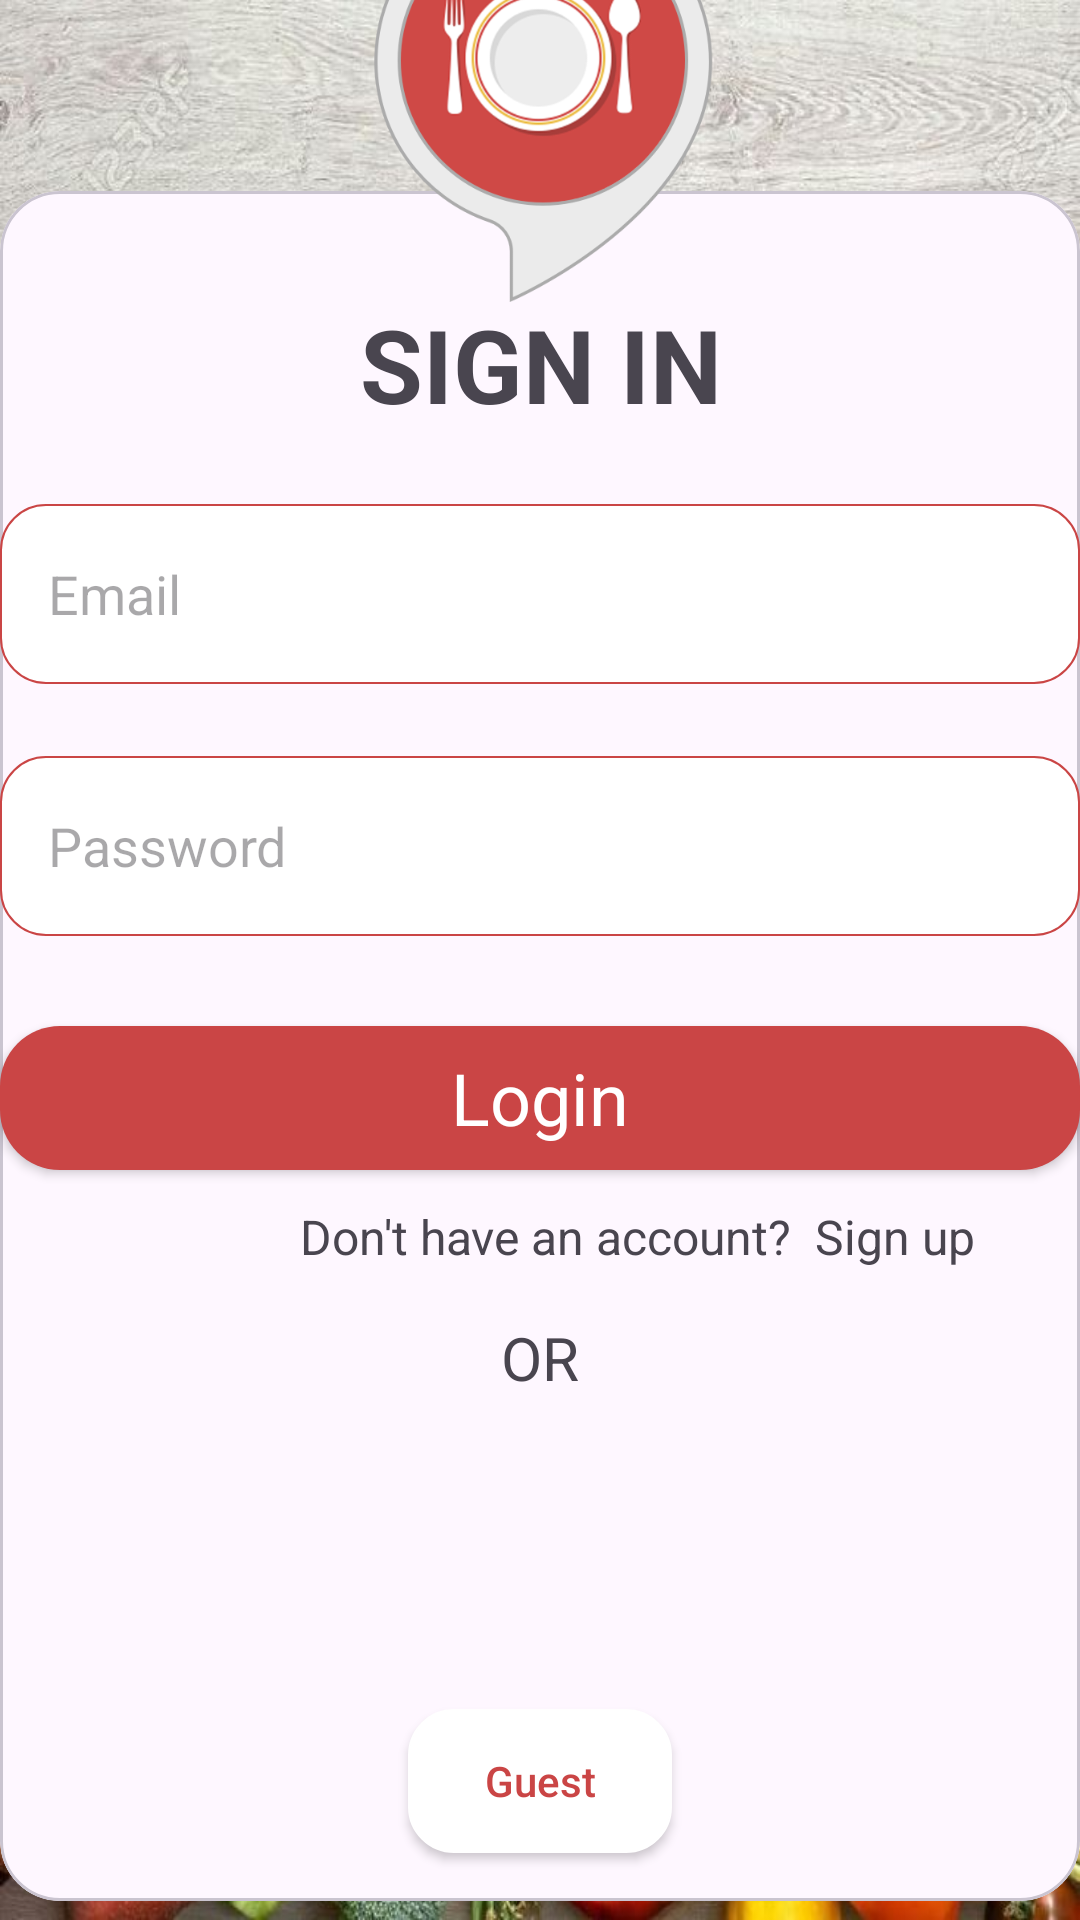

Write the Android layout XML for this screen, with the resource values it uses.
<!-- AndroidManifest.xml: application theme Theme.FoodPlanner -->
<!-- res/layout/fragment_login.xml -->
<?xml version="1.0" encoding="utf-8"?>
<androidx.constraintlayout.widget.ConstraintLayout xmlns:android="http://schemas.android.com/apk/res/android"
    xmlns:app="http://schemas.android.com/apk/res-auto"
    xmlns:tools="http://schemas.android.com/tools"
    android:id="@+id/loginFragment"
    android:layout_width="match_parent"
    android:layout_height="match_parent"
    android:background="@drawable/back44"
    tools:context=".login.view.LoginFragment">

    <com.google.android.material.card.MaterialCardView

        android:id="@+id/materialCardView"
        style=""
        android:layout_width="match_parent"
        android:layout_height="570dp"
        android:checkable="true"
        android:clickable="true"
        android:focusable="true"
        app:cardCornerRadius="20dp"


        app:layout_constraintBottom_toBottomOf="parent"
        app:layout_constraintEnd_toEndOf="parent"
        app:layout_constraintHorizontal_bias="0.0"
        app:layout_constraintStart_toStartOf="parent"
        app:layout_constraintTop_toTopOf="parent"
        app:layout_constraintVertical_bias="0.911" />

    <com.google.android.material.textfield.TextInputEditText
        android:id="@+id/editTxtEmail"
        android:layout_width="360dp"
        android:layout_height="60dp"
        android:layout_marginTop="24dp"
        android:hint="@string/email"
        android:background="@drawable/edit_text"
        android:paddingStart="16dp"
        android:inputType="textEmailAddress"
        app:layout_constraintEnd_toEndOf="parent"
        app:layout_constraintStart_toStartOf="parent"
        app:layout_constraintTop_toBottomOf="@+id/textView2" />

    <com.google.android.material.textfield.TextInputEditText
        android:id="@+id/editTxtPassword"
        android:layout_width="360dp"
        android:layout_height="60dp"
        android:layout_marginTop="24dp"
        android:paddingStart="16dp"
        android:background="@drawable/edit_text"
        android:hint="@string/password"
        android:inputType="textPassword"
        app:layout_constraintEnd_toEndOf="@+id/editTxtEmail"
        app:layout_constraintStart_toStartOf="@+id/editTxtEmail"
        app:layout_constraintTop_toBottomOf="@+id/editTxtEmail" />

    <TextView
        android:id="@+id/textView2"
        android:layout_width="wrap_content"
        android:layout_height="wrap_content"
        android:layout_marginTop="35dp"
        android:fontFamily="sans-serif"
        android:text="@string/sign_in"
        android:textSize="34sp"
        android:textStyle="bold"
        app:layout_constraintEnd_toEndOf="@+id/imageView4"
        app:layout_constraintStart_toStartOf="@+id/imageView4"
        app:layout_constraintTop_toTopOf="@+id/materialCardView" />

    <androidx.appcompat.widget.AppCompatButton
        android:id="@+id/btnLogin"
        android:layout_width="360dp"
        android:layout_height="wrap_content"
        android:layout_marginBottom="250dp"
        android:backgroundTint="@color/bink"
        android:fontFamily="sans-serif"
        android:background="@drawable/rounded_button"

        android:inputType="text"
        android:text="@string/login"
        android:textColor="@color/white"
        android:textSize="24sp"
        app:layout_constraintBottom_toBottomOf="parent"
        app:layout_constraintEnd_toEndOf="parent"
        app:layout_constraintStart_toStartOf="parent" />


    <ImageView
        android:id="@+id/googleLogo"
        android:layout_width="50dp"
        android:layout_height="50dp"
        android:layout_marginTop="100dp"
        android:src="@drawable/google"
        app:layout_constraintEnd_toEndOf="parent"
        app:layout_constraintStart_toStartOf="parent"
        app:layout_constraintTop_toBottomOf="@+id/btnLogin" />

    <ImageView
        android:id="@+id/imageView4"
        android:layout_width="137dp"
        android:layout_height="159dp"
        android:src="@drawable/food"
        app:layout_constraintBottom_toTopOf="@+id/materialCardView"
        app:layout_constraintEnd_toEndOf="parent"
        app:layout_constraintStart_toStartOf="parent"
        app:layout_constraintTop_toTopOf="parent" />

    <TextView
        android:id="@+id/textView5"
        android:layout_width="wrap_content"
        android:layout_height="wrap_content"
        android:layout_marginBottom="24dp"
        android:text="@string/or"
        android:textSize="20sp"
        app:layout_constraintBottom_toTopOf="@+id/googleLogo"
        app:layout_constraintEnd_toEndOf="parent"
        app:layout_constraintStart_toStartOf="parent" />

    <TextView
        android:id="@+id/textView7"
        android:layout_width="wrap_content"
        android:layout_height="wrap_content"
        android:layout_marginStart="100dp"
        android:layout_marginBottom="16dp"
        android:text="@string/do_not"
        android:textSize="16sp"
        app:layout_constraintBottom_toTopOf="@+id/textView5"
        app:layout_constraintStart_toStartOf="parent" />

    <TextView
        android:id="@+id/signUpTxt"
        android:layout_width="wrap_content"
        android:layout_height="wrap_content"
        android:layout_marginStart="8dp"
        android:text="@string/small_signup"
        android:textSize="16sp"
        app:layout_constraintBottom_toBottomOf="@+id/textView7"
        app:layout_constraintStart_toEndOf="@+id/textView7"
        app:layout_constraintTop_toTopOf="@+id/textView7" />

    <androidx.appcompat.widget.AppCompatButton
        android:id="@+id/btnGuest"
        android:layout_width="wrap_content"
        android:layout_height="wrap_content"
        android:layout_marginBottom="16dp"
        android:backgroundTint="@color/white"
        android:inputType="text"
        android:shadowColor="@color/bink"
        android:text="@string/guest"
        android:background="@drawable/edit_text"

        android:textColor="@color/bink"
        app:cornerRadius="30dp"
        android:elevation="60dp"
        app:layout_constraintBottom_toBottomOf="@+id/materialCardView"
        app:layout_constraintEnd_toEndOf="parent"
        app:layout_constraintStart_toStartOf="parent" />




</androidx.constraintlayout.widget.ConstraintLayout>
<!-- resources referenced by this layout -->
<resources>
  <color name="bink">#CA4545</color>
  <color name="white">#FFFFFFFF</color>
  <!-- drawable back44: jpg bitmap (drawable, 169260 bytes) -->
  <!-- drawable edit_text (drawable) -->
  <?xml version="1.0" encoding="utf-8"?>
  <shape xmlns:android="http://schemas.android.com/apk/res/android"
      android:shape="rectangle">
      <solid android:color="@color/white" /> 
      <corners android:radius="15dp"
          android:color="@color/bink"/> 
  <stroke android:color="@color/bink" android:width="0.6dp"/>
  </shape>
  <!-- drawable food: png bitmap (drawable, 65832 bytes) -->
  <!-- drawable rounded_button (drawable) -->
  <?xml version="1.0" encoding="utf-8"?>
  <shape xmlns:android="http://schemas.android.com/apk/res/android"
      android:shape="rectangle">
      <solid android:color="@color/bink" /> 
      <corners android:radius="20dp" /> 
  </shape>
  <string name="do_not">Don\'t have an account?</string>
  <string name="email">Email</string>
  <string name="guest">Guest</string>
  <string name="login">Login</string>
  <string name="or">OR</string>
  <string name="password">Password</string>
  <string name="sign_in">SIGN IN</string>
  <string name="small_signup">Sign up</string>
  <style name="Theme.FoodPlanner" parent="Base.Theme.FoodPlanner">
          <item name="colorPrimary">@color/bink</item>
          <item name="colorOnPrimary">@color/bink</item>
          <item name="bottomNavigationStyle">@style/Widget.MaterialComponents.BottomNavigationView.Colored</item>
  
  
  
     </style>
  <style name="Base.Theme.FoodPlanner" parent="Theme.Material3.DayNight.NoActionBar">
          
          
          <item name="colorAccent">@color/red</item>
          <item name="colorPrimary">@color/bink</item>
          <item name="colorOnPrimary">@color/bink</item>
      </style>
  <color name="red">#BC0505</color>
</resources>
